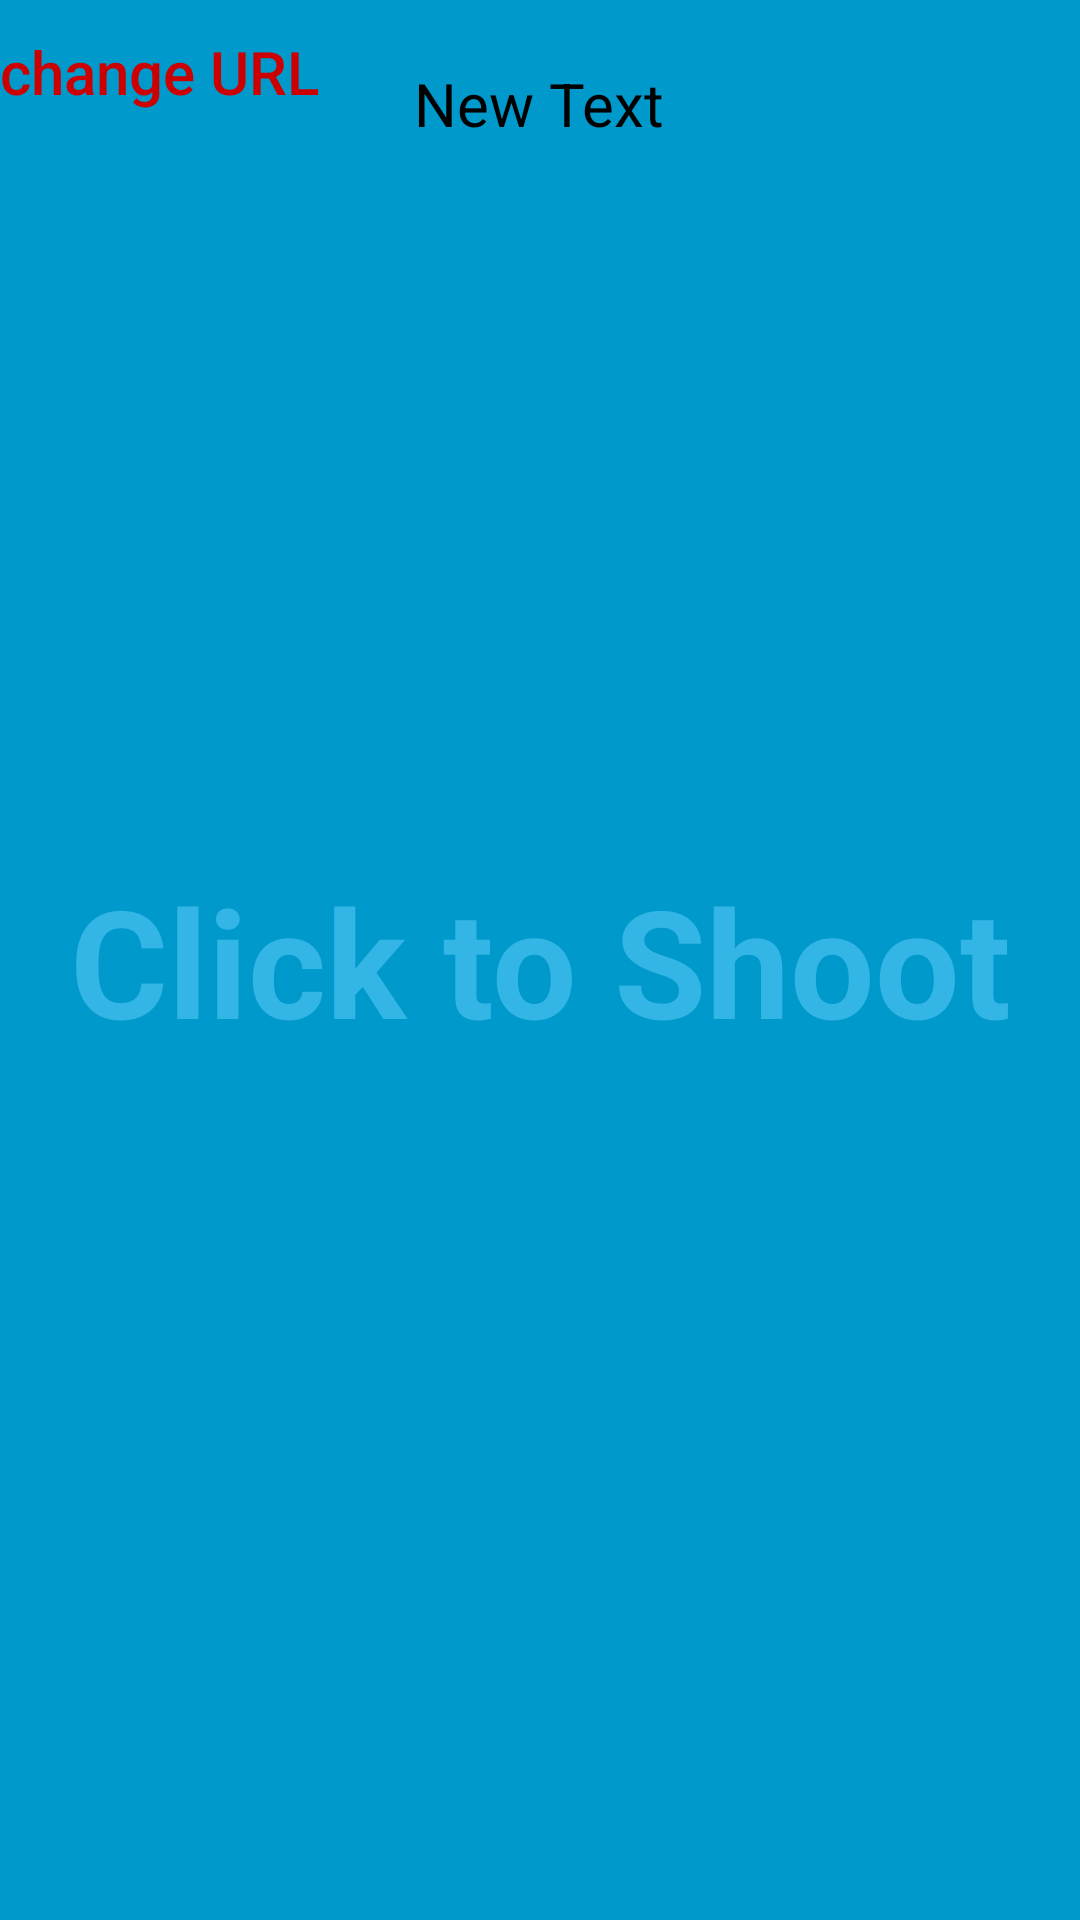

This screen was rendered from an Android layout file. Write that file and the resources it references.
<!-- AndroidManifest.xml: application theme AppTheme -->
<!-- res/layout/activity_main.xml -->
<RelativeLayout xmlns:android="http://schemas.android.com/apk/res/android"
    xmlns:tools="http://schemas.android.com/tools"
    android:layout_width="match_parent"
    android:layout_height="match_parent"
    android:background="#0099cc"
    tools:context="tw.edu.ntu.csie.kurokuma.sync.MainActivity"
    android:id="@+id/container">

    
    <LinearLayout
        android:layout_width="match_parent"
        android:layout_height="match_parent"
        android:orientation="horizontal"
        android:weightSum="1"
        android:visibility="visible"
        android:id="@+id/linearLayout">
        <ImageSwitcher
            android:id="@+id/bomb_btn"
            android:layout_width="wrap_content"
            android:layout_height="wrap_content"
            android:layout_gravity="center_vertical" />
        <TextView
            android:id="@+id/fullscreen_content"
            android:layout_width="0dp"
            android:layout_height="match_parent"
            android:layout_weight="1"
            android:gravity="center"
            android:keepScreenOn="true"
            android:layout_marginEnd="0dp"
            android:text="@string/shoot"
            android:textColor="#33b5e5"
            android:textSize="50sp"
            android:textStyle="bold" />
    </LinearLayout>


    <TextView
        android:layout_width="wrap_content"
        android:layout_height="wrap_content"
        android:text="New Text"
        android:id="@+id/sensorValue"
        android:layout_gravity="center_horizontal"
        android:textSize="20sp"
        android:textColor="#000000"
        android:layout_alignBottom="@+id/URL_btn"
        android:layout_centerHorizontal="true" />

    <Button
        android:id="@+id/URL_btn"
        android:layout_width="wrap_content"
        android:layout_height="wrap_content"
        android:background="@android:color/transparent"
        android:text="change URL"
        android:textAllCaps="false"
        android:textSize="20sp"
        android:textColor="@android:color/holo_red_dark" />

    <ImageView
        android:id="@+id/gameover"
        android:layout_width="match_parent"
        android:layout_height="match_parent"
        android:src="@drawable/gameover"
        android:scaleType="fitXY"
        android:visibility="gone"/>

    

</RelativeLayout>
<!-- resources referenced by this layout -->
<resources>
  <!-- drawable gameover: png bitmap (drawable, 8791 bytes) -->
  <string name="shoot">Click to Shoot</string>
</resources>
